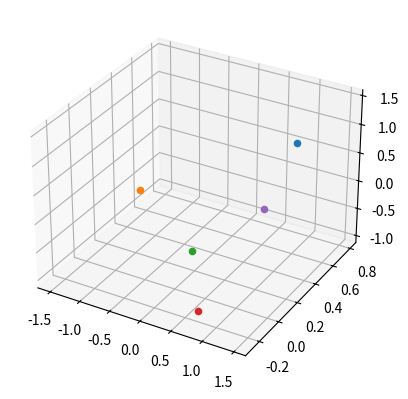

Generate this figure with matplotlib:
from numpy import asarray
from numpy.random import randn
from mpl_toolkits.mplot3d import Axes3D
from matplotlib.pyplot import figure, show

numpts = 5
aa = randn( 3, numpts )

fig = figure( 1 )
ax = fig.add_subplot( 111, projection='3d' )
for current in aa.T:
    ax.scatter( current[0], current[1], current[2] )
show()